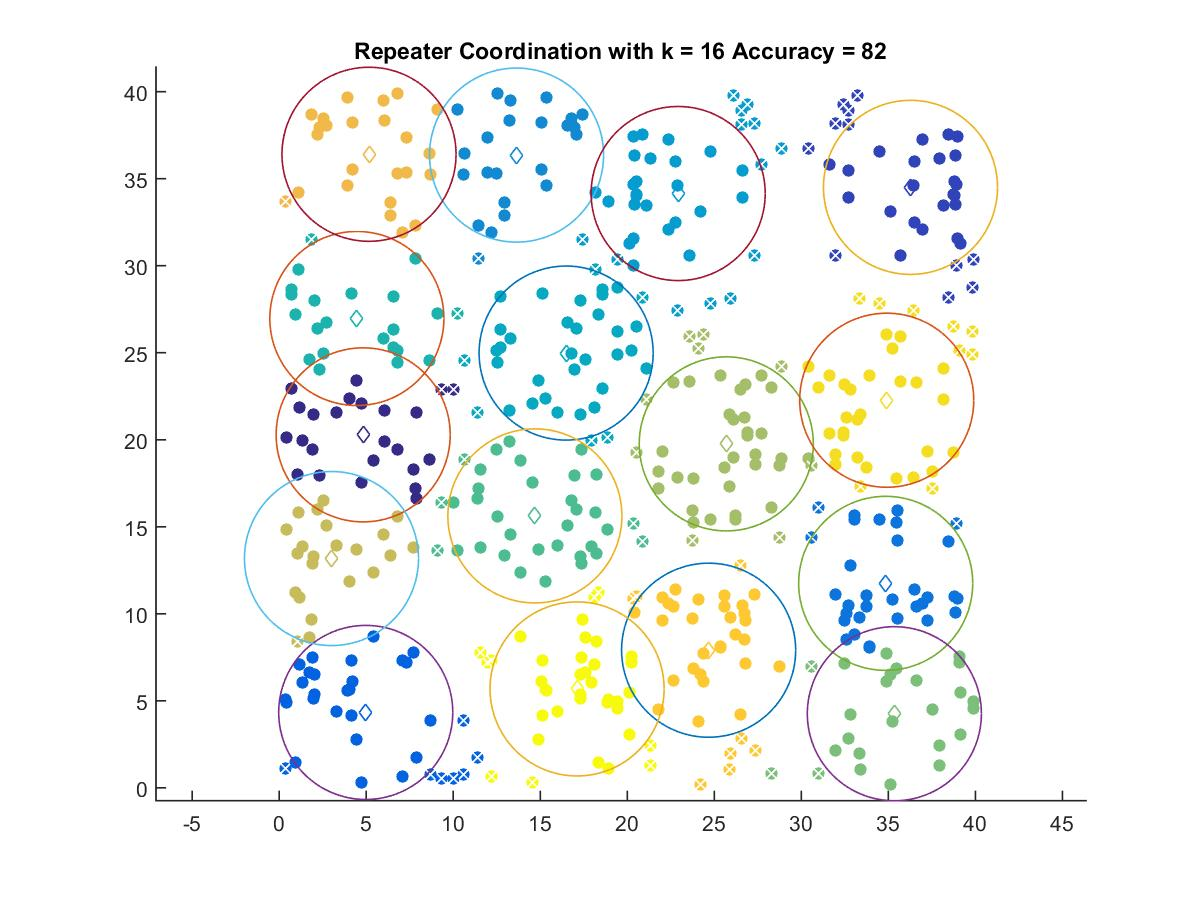

The data file committed next to this chart (first rows):
4.8245, 20.281
36.27, 34.5
4.972, 4.333
34.85, 11.75
13.64, 36.36
22.92, 34.15
16.49, 24.98
4.463, 26.97
14.69, 15.62
35.34, 4.259
25.69, 19.76
3.005, 13.18
5.16, 36.4
24.67, 7.908
34.91, 22.27
17.11, 5.684
